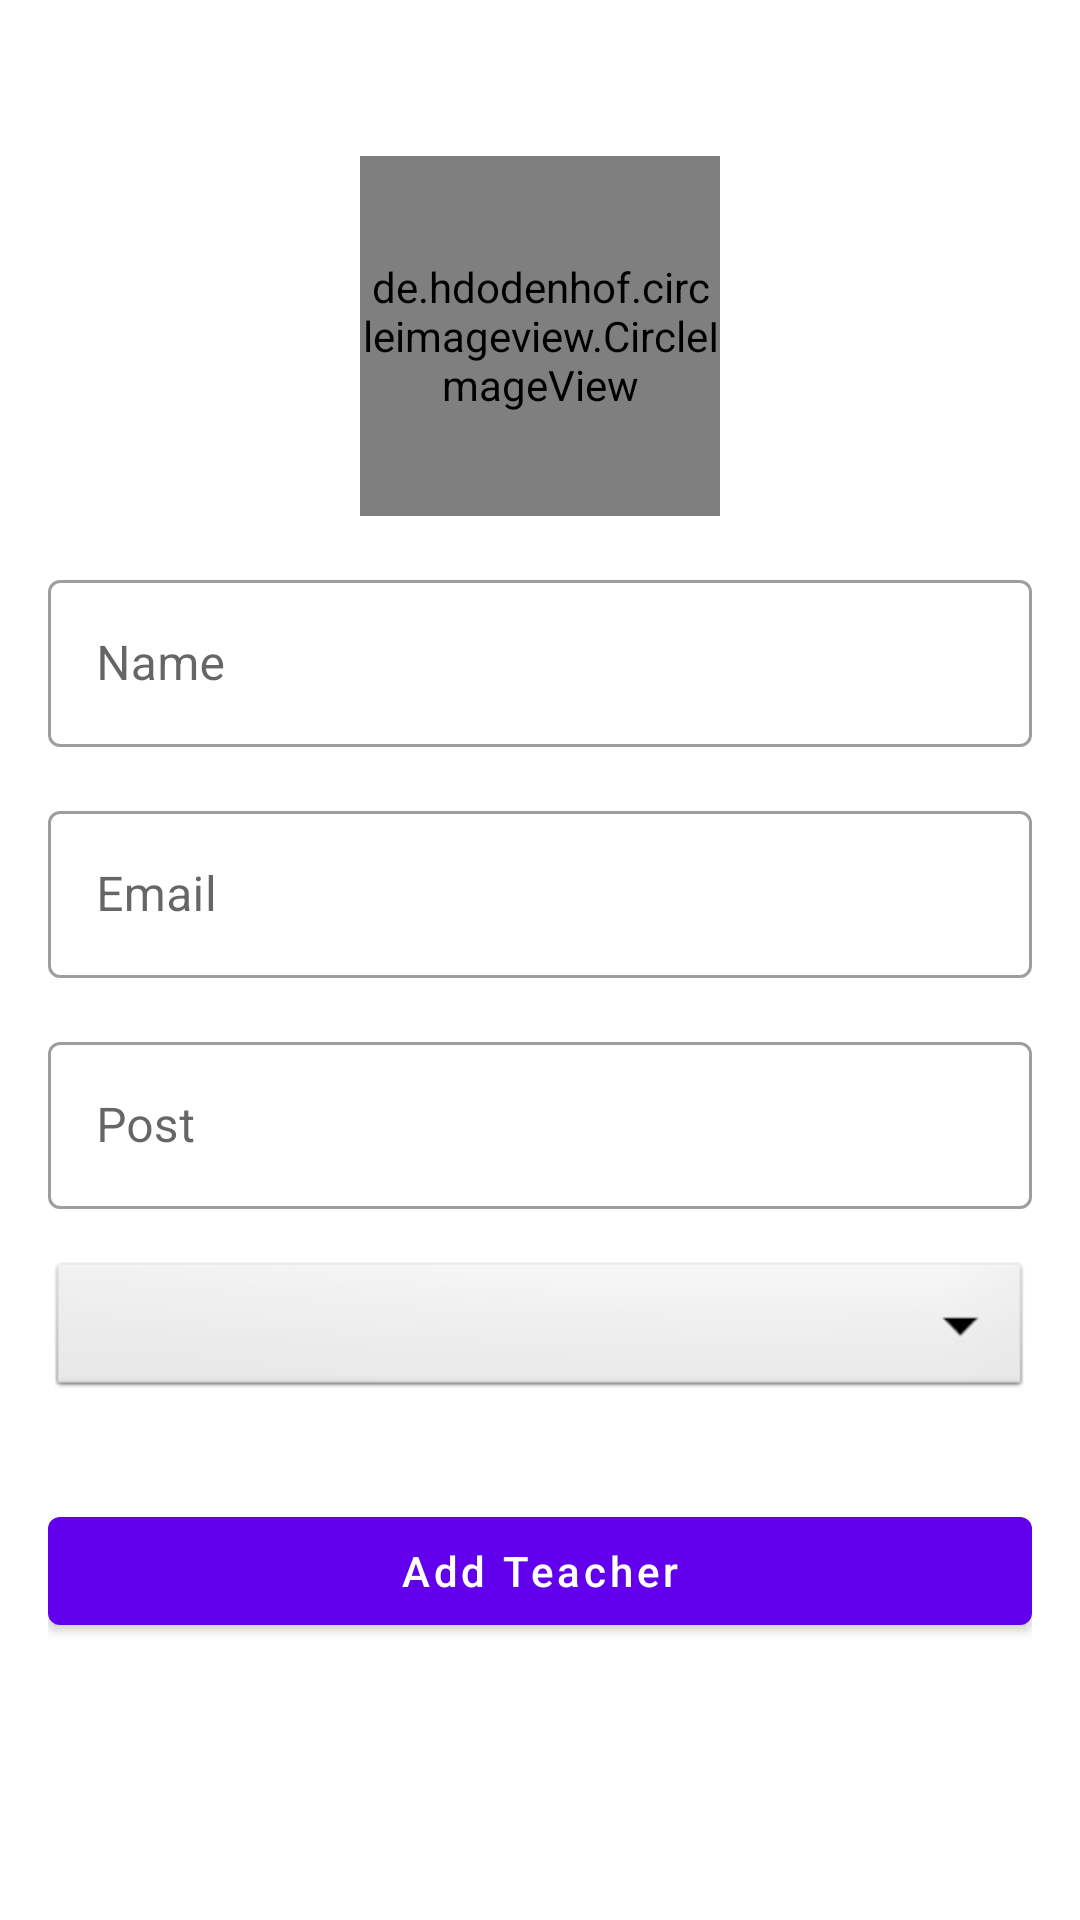

Write the Android layout XML for this screen, with the resource values it uses.
<!-- AndroidManifest.xml: application theme Theme.MaterialComponents.Light -->
<!-- res/layout/activity_add_teacher.xml -->
<?xml version="1.0" encoding="utf-8"?>
<ScrollView xmlns:android="http://schemas.android.com/apk/res/android"
    xmlns:app="http://schemas.android.com/apk/res-auto"
    xmlns:tools="http://schemas.android.com/tools"
    android:layout_width="match_parent"
    android:layout_height="match_parent"
    tools:context=".faculty.AddTeacher">

    <LinearLayout
        android:layout_width="match_parent"
        android:layout_height="wrap_content"
        android:padding="16dp"
        android:orientation="vertical">

        <de.hdodenhof.circleimageview.CircleImageView
            android:id="@+id/addTeacherImage"
            android:layout_width="120dp"
            android:layout_height="120dp"
            android:src="@drawable/avatarprofile"
            android:layout_gravity="center"
            android:layout_marginTop="36dp"/>


        <com.google.android.material.textfield.TextInputLayout
            style="@style/Widget.MaterialComponents.TextInputLayout.OutlinedBox"
            android:layout_width="match_parent"
            android:layout_marginTop="16dp"
            android:layout_height="match_parent">

            <com.google.android.material.textfield.TextInputEditText
                android:id="@+id/addTeacherName"
                android:layout_width="match_parent"
                android:layout_height="wrap_content"
                android:inputType="text"
                android:hint="Name" />
        </com.google.android.material.textfield.TextInputLayout>

        <com.google.android.material.textfield.TextInputLayout
            style="@style/Widget.MaterialComponents.TextInputLayout.OutlinedBox"
            android:layout_width="match_parent"
            android:layout_marginTop="16dp"
            android:layout_height="match_parent">

            <com.google.android.material.textfield.TextInputEditText
                android:id="@+id/addTeacherEmail"
                android:layout_width="match_parent"
                android:layout_height="wrap_content"
                android:inputType="textEmailAddress"
                android:hint="Email" />
        </com.google.android.material.textfield.TextInputLayout>

        <com.google.android.material.textfield.TextInputLayout
            style="@style/Widget.MaterialComponents.TextInputLayout.OutlinedBox"
            android:layout_width="match_parent"
            android:layout_marginTop="16dp"
            android:layout_height="match_parent">

            <com.google.android.material.textfield.TextInputEditText
                android:id="@+id/addTeacherPost"
                android:layout_width="match_parent"
                android:layout_height="wrap_content"
                android:hint="Post"
                android:inputType="text"/>
        </com.google.android.material.textfield.TextInputLayout>


        <Spinner
            android:layout_width="match_parent"
            android:layout_height="wrap_content"
            android:id="@+id/addTeacherCategory"
            android:spinnerMode="dropdown"
            android:background="@android:drawable/btn_dropdown"
            android:gravity="center"
            android:layout_marginVertical="16dp"/>


        <com.google.android.material.button.MaterialButton
            android:layout_width="match_parent"
            android:layout_height="wrap_content"
            android:text="Add Teacher"
            android:layout_marginTop="16dp"
            android:textAllCaps="false"
            android:id="@+id/addTeacherBtn"/>

    </LinearLayout>

</ScrollView>
<!-- resources referenced by this layout -->
<resources>

</resources>
